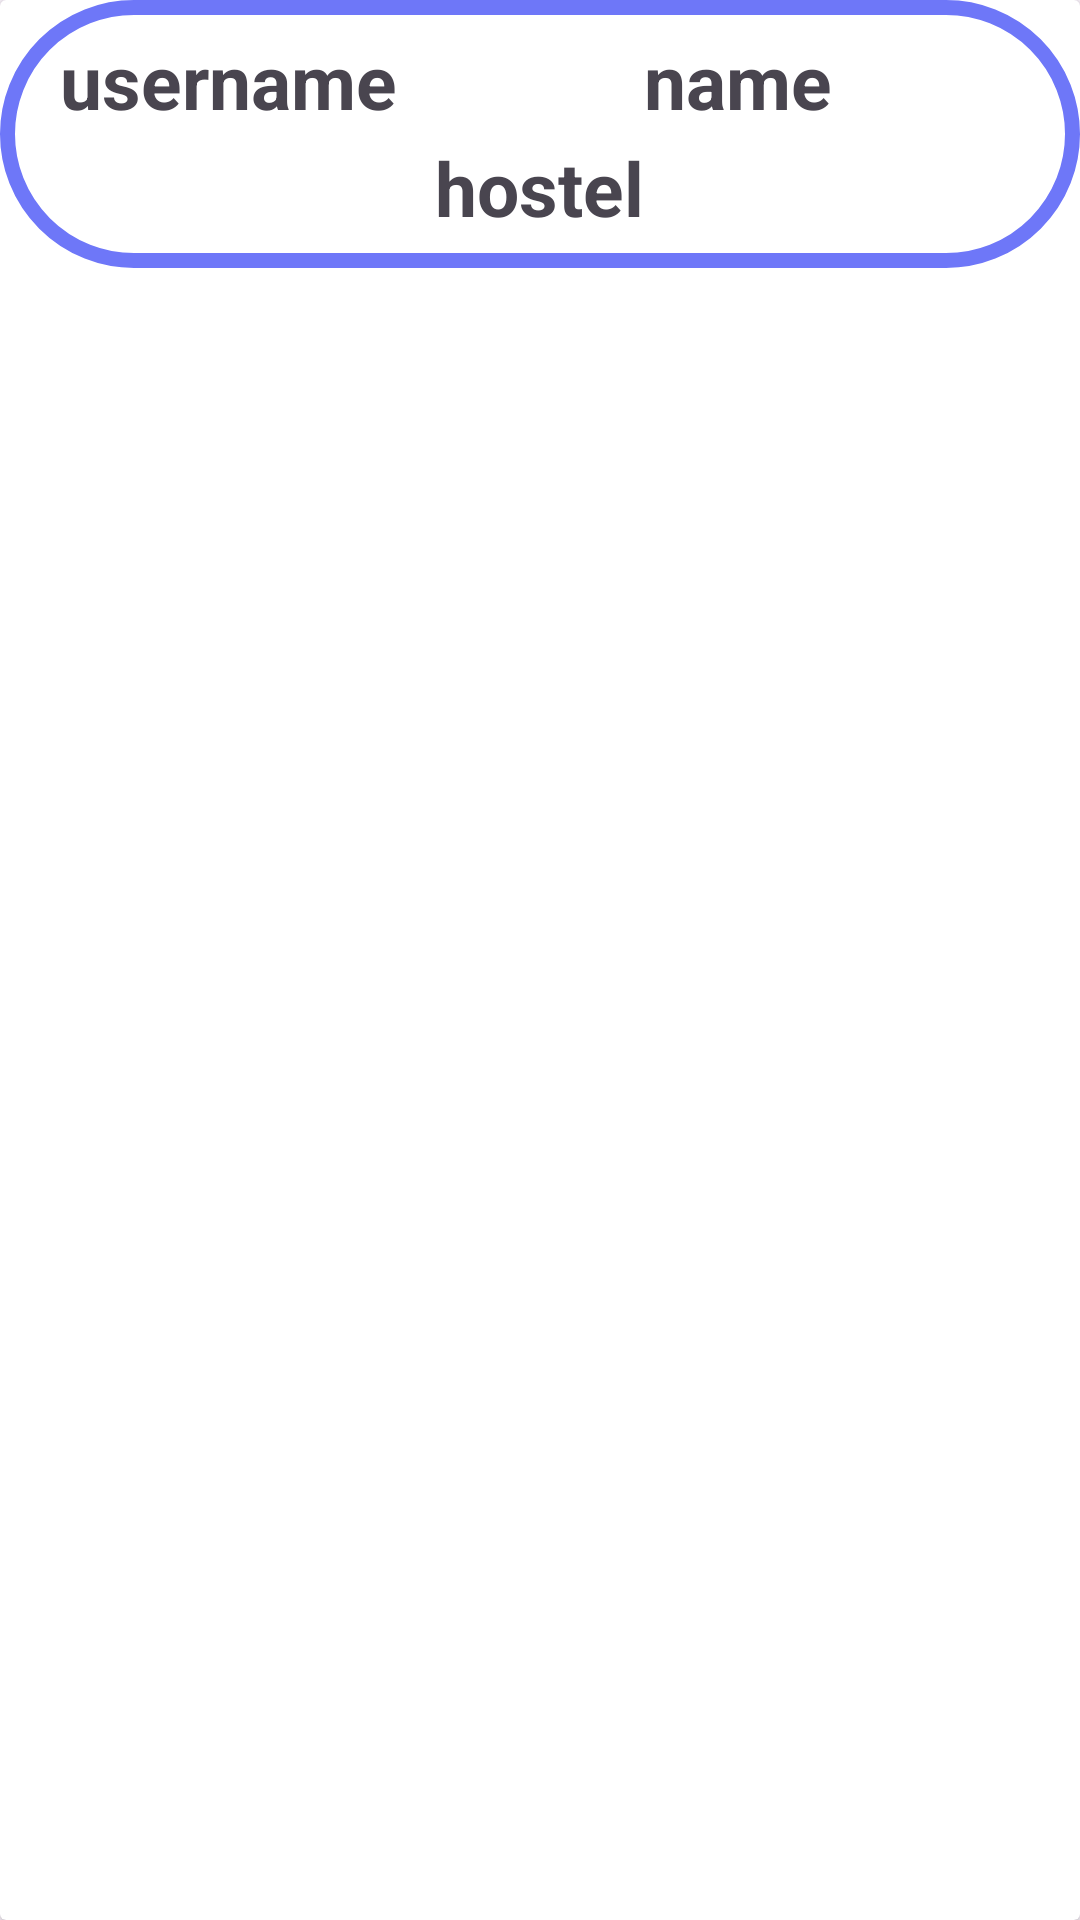

Write the Android layout XML for this screen, with the resource values it uses.
<!-- AndroidManifest.xml: application theme Theme.Egatpass -->
<!-- res/layout/layout_users.xml -->
<?xml version="1.0" encoding="utf-8"?>
<androidx.cardview.widget.CardView xmlns:android="http://schemas.android.com/apk/res/android"
    android:layout_width="match_parent"
    android:layout_marginBottom="10dp"
    android:layout_height="wrap_content">
    <LinearLayout
        android:padding="10dp"
        android:background="@drawable/blue_buttons_bakground"
        android:layout_width="match_parent"
        android:layout_height="wrap_content"
        android:orientation="vertical">
    <LinearLayout
        android:layout_width="match_parent"
        android:orientation="horizontal"
        android:weightSum="2"
        android:layout_marginBottom="2dp"
        android:layout_height="wrap_content">
<TextView
    android:id="@+id/view_user_name"
    android:layout_width="wrap_content"
    android:layout_height="wrap_content"
    android:text="username"
    android:textStyle="bold"
    android:paddingLeft="10dp"
    android:layout_weight="1"
    android:textSize="25dp"/>

    <TextView
        android:id="@+id/view_name"
        android:layout_width="wrap_content"
        android:layout_weight="2"
        android:paddingLeft="10dp"
        android:textStyle="bold"
        android:layout_height="wrap_content"
        android:text="name"
        android:textSize="25dp"/>

    </LinearLayout>
        <LinearLayout
            android:layout_width="match_parent"
            android:orientation="horizontal"
            android:gravity="center"
            android:layout_height="wrap_content">
            <TextView
                android:id="@+id/view_hostel"
                android:textStyle="bold"
                android:layout_width="wrap_content"
                android:layout_height="wrap_content"
                android:text="hostel"
                android:textSize="25dp"/>

        </LinearLayout>
    </LinearLayout>

</androidx.cardview.widget.CardView>
<!-- resources referenced by this layout -->
<resources>
  <!-- drawable blue_buttons_bakground (drawable) -->
  <?xml version="1.0" encoding="utf-8"?>
  <ripple xmlns:android="http://schemas.android.com/apk/res/android"
      android:color="@color/white">
      <item>
          <shape>
              <solid android:color="@color/white"/>
              <corners android:radius="50dp"/>
              <stroke android:color="@color/blue" android:width="5dp"/>
          </shape>
      </item>
  </ripple>
  <style name="Theme.Egatpass" parent="Base.Theme.Egatpass" />
  <color name="white">#FFFFFFFF</color>
  <color name="blue">#6e77f8</color>
  <style name="Base.Theme.Egatpass" parent="Theme.Material3.Light.NoActionBar">
          
          <item name="android:forceDarkAllowed" tools:ignore="NewApi">false</item>
  
          
      </style>
</resources>
